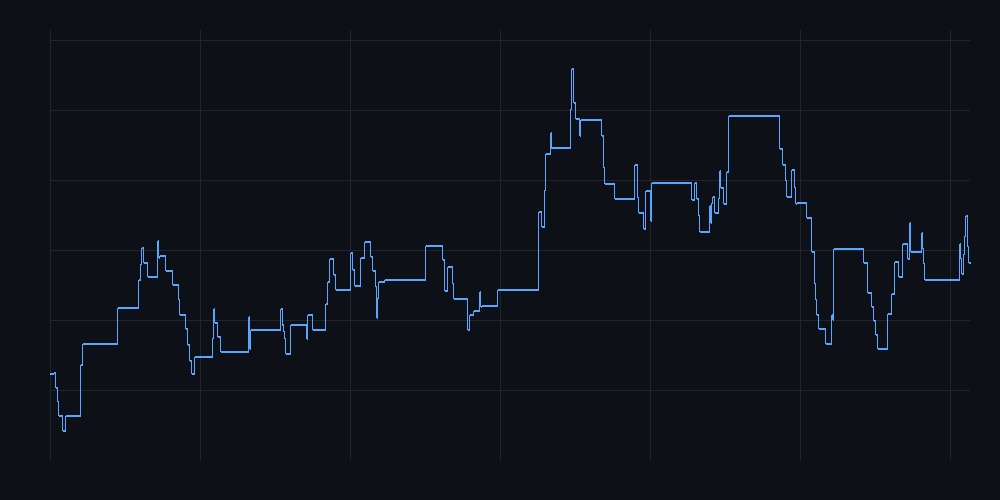

Source data for this figure (header and first rows):
time, equity, dd_pct
1782715080000, 1000, 0.0
1782761040000, 1000, 0.0
1782761100000, 1000, 0.0
1782761160000, 1000, 0.0
1782761220000, 1000, 0.0
1782761280000, 1000, 0.0
1782761340000, 1000, 0.0
1782761400000, 1000, 0.0
1782761460000, 1000, 0.0
1782761520000, 1000, 0.0
1782761580000, 1000, 0.0
1782761640000, 1000, 0.0
1782761700000, 1000, 0.0
1782761760000, 1000, 0.0
1782761820000, 1000, 0.0
1782761880000, 1000, 0.0
1782761940000, 1000, 0.0
1782762000000, 1000, 0.0
1782762060000, 1000, 0.0
1782762120000, 1000, 0.0
1782762180000, 1000, 0.0
1782762240000, 1000, 0.0
1782762300000, 1000, 0.0
1782762360000, 1000, 0.0
1782762420000, 1000, 0.0
1782762480000, 1000, 0.0
1782762540000, 1000, 0.0
1782762600000, 1000, 0.0
1782762660000, 1000, 0.0
1782762720000, 1000, 0.0
1782762780000, 1000, 0.0
1782762840000, 1000, 0.0
1782762900000, 1000, 0.0
1782762960000, 1000, 0.0
1782763020000, 1000, 0.0
1782763080000, 1000, 0.0
1782763140000, 1000, 0.0
1782763200000, 1000, 0.0
1782763260000, 1000, 0.0
1782763320000, 1000, 0.0
1782763380000, 1000, 0.0
1782763440000, 1000, 0.0
1782763500000, 1000, 0.0
1782763560000, 1000, 0.0
1782763620000, 1000, 0.0
1782763680000, 1000, 0.0
1782763740000, 1000, 0.0
1782763800000, 1000, 0.0
1782763860000, 1000, 0.0
1782763920000, 1000, 0.0
1782763980000, 1000, 0.0
1782764040000, 1000, 0.0
1782764100000, 1000, 0.0
1782764160000, 1000, 0.0
1782764220000, 1000, 0.0
1782764280000, 1000, 0.0
1782764340000, 1000, 0.0
1782764400000, 1000, 0.0
1782764460000, 1000, 0.0
1782764520000, 1000, 0.0
... 30,308 more rows
